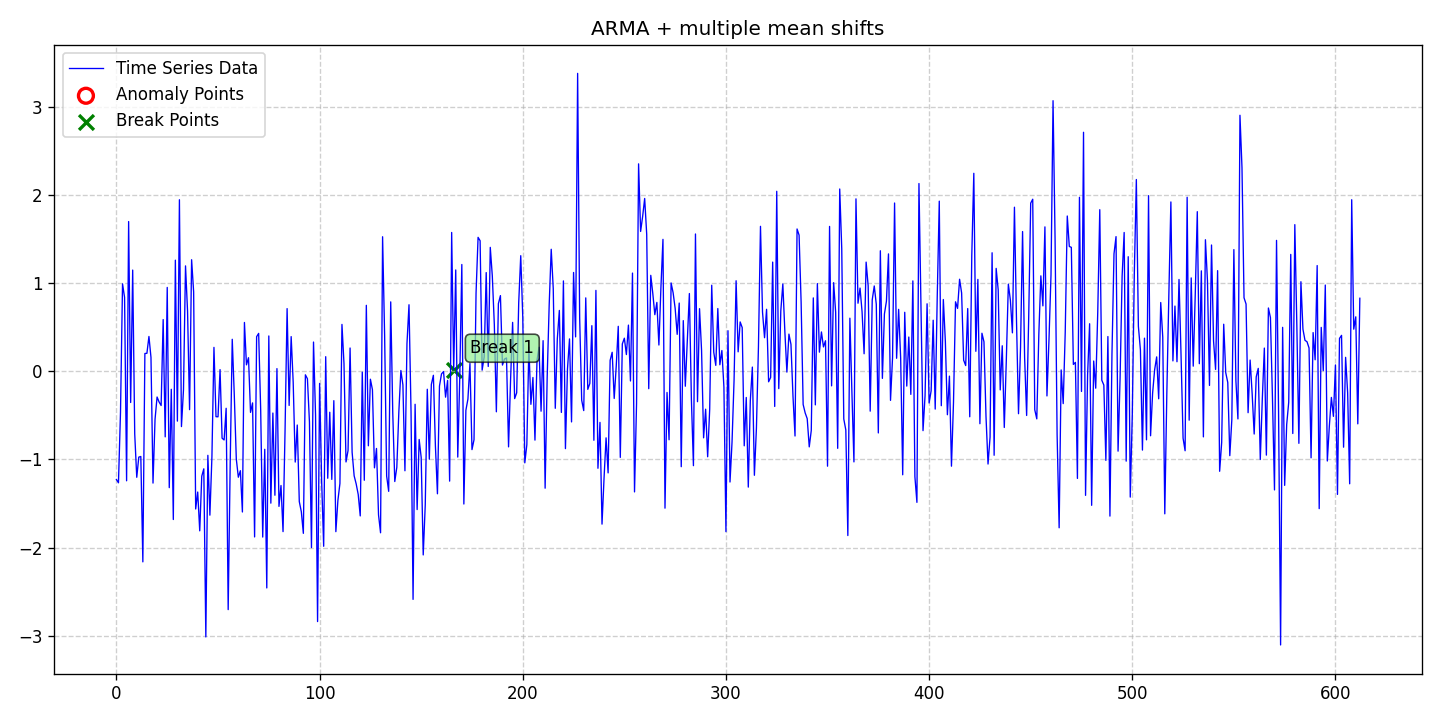

The data file committed next to this chart (first rows):
date, data, stationary, det_lin_up, det_lin_down, det_quad, det_cubic, det_exp, det_damped, stoc_trend, volatility, single_seas, multiple_seas, point_anom_single, point_anom_multi, collect_anom, context_anom, mean_shift, var_shift, trend_shift, point_anom_count, point_anom_location, point_anom_point, collect_anom_count
2020-01-01, -1.228, 0, 0, 0, 0, 0, 0, 0, 0, 0, 0, 0, 0, 0, 0, 0, 1, 0, 0, 0, none, , 0
2020-01-02, -1.265, 0, 0, 0, 0, 0, 0, 0, 0, 0, 0, 0, 0, 0, 0, 0, 1, 0, 0, 0, none, , 0
2020-01-03, -0.4635, 0, 0, 0, 0, 0, 0, 0, 0, 0, 0, 0, 0, 0, 0, 0, 1, 0, 0, 0, none, , 0
2020-01-04, 0.991, 0, 0, 0, 0, 0, 0, 0, 0, 0, 0, 0, 0, 0, 0, 0, 1, 0, 0, 0, none, , 0
2020-01-05, 0.8385, 0, 0, 0, 0, 0, 0, 0, 0, 0, 0, 0, 0, 0, 0, 0, 1, 0, 0, 0, none, , 0
2020-01-06, -1.242, 0, 0, 0, 0, 0, 0, 0, 0, 0, 0, 0, 0, 0, 0, 0, 1, 0, 0, 0, none, , 0
2020-01-07, 1.698, 0, 0, 0, 0, 0, 0, 0, 0, 0, 0, 0, 0, 0, 0, 0, 1, 0, 0, 0, none, , 0
2020-01-08, -0.3542, 0, 0, 0, 0, 0, 0, 0, 0, 0, 0, 0, 0, 0, 0, 0, 1, 0, 0, 0, none, , 0
2020-01-09, 1.147, 0, 0, 0, 0, 0, 0, 0, 0, 0, 0, 0, 0, 0, 0, 0, 1, 0, 0, 0, none, , 0
2020-01-10, -0.7102, 0, 0, 0, 0, 0, 0, 0, 0, 0, 0, 0, 0, 0, 0, 0, 1, 0, 0, 0, none, , 0
2020-01-11, -1.202, 0, 0, 0, 0, 0, 0, 0, 0, 0, 0, 0, 0, 0, 0, 0, 1, 0, 0, 0, none, , 0
2020-01-12, -0.9739, 0, 0, 0, 0, 0, 0, 0, 0, 0, 0, 0, 0, 0, 0, 0, 1, 0, 0, 0, none, , 0
2020-01-13, -0.9664, 0, 0, 0, 0, 0, 0, 0, 0, 0, 0, 0, 0, 0, 0, 0, 1, 0, 0, 0, none, , 0
2020-01-14, -2.161, 0, 0, 0, 0, 0, 0, 0, 0, 0, 0, 0, 0, 0, 0, 0, 1, 0, 0, 0, none, , 0
2020-01-15, 0.2013, 0, 0, 0, 0, 0, 0, 0, 0, 0, 0, 0, 0, 0, 0, 0, 1, 0, 0, 0, none, , 0
2020-01-16, 0.2037, 0, 0, 0, 0, 0, 0, 0, 0, 0, 0, 0, 0, 0, 0, 0, 1, 0, 0, 0, none, , 0
2020-01-17, 0.3944, 0, 0, 0, 0, 0, 0, 0, 0, 0, 0, 0, 0, 0, 0, 0, 1, 0, 0, 0, none, , 0
2020-01-18, 0.1574, 0, 0, 0, 0, 0, 0, 0, 0, 0, 0, 0, 0, 0, 0, 0, 1, 0, 0, 0, none, , 0
2020-01-19, -1.268, 0, 0, 0, 0, 0, 0, 0, 0, 0, 0, 0, 0, 0, 0, 0, 1, 0, 0, 0, none, , 0
2020-01-20, -0.545, 0, 0, 0, 0, 0, 0, 0, 0, 0, 0, 0, 0, 0, 0, 0, 1, 0, 0, 0, none, , 0
2020-01-21, -0.2921, 0, 0, 0, 0, 0, 0, 0, 0, 0, 0, 0, 0, 0, 0, 0, 1, 0, 0, 0, none, , 0
2020-01-22, -0.3487, 0, 0, 0, 0, 0, 0, 0, 0, 0, 0, 0, 0, 0, 0, 0, 1, 0, 0, 0, none, , 0
2020-01-23, -0.3885, 0, 0, 0, 0, 0, 0, 0, 0, 0, 0, 0, 0, 0, 0, 0, 1, 0, 0, 0, none, , 0
2020-01-24, 0.586, 0, 0, 0, 0, 0, 0, 0, 0, 0, 0, 0, 0, 0, 0, 0, 1, 0, 0, 0, none, , 0
2020-01-25, -0.7439, 0, 0, 0, 0, 0, 0, 0, 0, 0, 0, 0, 0, 0, 0, 0, 1, 0, 0, 0, none, , 0
2020-01-26, 0.9506, 0, 0, 0, 0, 0, 0, 0, 0, 0, 0, 0, 0, 0, 0, 0, 1, 0, 0, 0, none, , 0
2020-01-27, -1.32, 0, 0, 0, 0, 0, 0, 0, 0, 0, 0, 0, 0, 0, 0, 0, 1, 0, 0, 0, none, , 0
2020-01-28, -0.2047, 0, 0, 0, 0, 0, 0, 0, 0, 0, 0, 0, 0, 0, 0, 0, 1, 0, 0, 0, none, , 0
2020-01-29, -1.681, 0, 0, 0, 0, 0, 0, 0, 0, 0, 0, 0, 0, 0, 0, 0, 1, 0, 0, 0, none, , 0
2020-01-30, 1.26, 0, 0, 0, 0, 0, 0, 0, 0, 0, 0, 0, 0, 0, 0, 0, 1, 0, 0, 0, none, , 0
2020-01-31, -0.5655, 0, 0, 0, 0, 0, 0, 0, 0, 0, 0, 0, 0, 0, 0, 0, 1, 0, 0, 0, none, , 0
2020-02-01, 1.945, 0, 0, 0, 0, 0, 0, 0, 0, 0, 0, 0, 0, 0, 0, 0, 1, 0, 0, 0, none, , 0
2020-02-02, -0.6273, 0, 0, 0, 0, 0, 0, 0, 0, 0, 0, 0, 0, 0, 0, 0, 1, 0, 0, 0, none, , 0
2020-02-03, -0.2113, 0, 0, 0, 0, 0, 0, 0, 0, 0, 0, 0, 0, 0, 0, 0, 1, 0, 0, 0, none, , 0
2020-02-04, 1.195, 0, 0, 0, 0, 0, 0, 0, 0, 0, 0, 0, 0, 0, 0, 0, 1, 0, 0, 0, none, , 0
2020-02-05, 0.6835, 0, 0, 0, 0, 0, 0, 0, 0, 0, 0, 0, 0, 0, 0, 0, 1, 0, 0, 0, none, , 0
2020-02-06, -0.4353, 0, 0, 0, 0, 0, 0, 0, 0, 0, 0, 0, 0, 0, 0, 0, 1, 0, 0, 0, none, , 0
2020-02-07, 1.265, 0, 0, 0, 0, 0, 0, 0, 0, 0, 0, 0, 0, 0, 0, 0, 1, 0, 0, 0, none, , 0
2020-02-08, 0.8999, 0, 0, 0, 0, 0, 0, 0, 0, 0, 0, 0, 0, 0, 0, 0, 1, 0, 0, 0, none, , 0
2020-02-09, -1.562, 0, 0, 0, 0, 0, 0, 0, 0, 0, 0, 0, 0, 0, 0, 0, 1, 0, 0, 0, none, , 0
2020-02-10, -1.37, 0, 0, 0, 0, 0, 0, 0, 0, 0, 0, 0, 0, 0, 0, 0, 1, 0, 0, 0, none, , 0
2020-02-11, -1.81, 0, 0, 0, 0, 0, 0, 0, 0, 0, 0, 0, 0, 0, 0, 0, 1, 0, 0, 0, none, , 0
2020-02-12, -1.19, 0, 0, 0, 0, 0, 0, 0, 0, 0, 0, 0, 0, 0, 0, 0, 1, 0, 0, 0, none, , 0
2020-02-13, -1.106, 0, 0, 0, 0, 0, 0, 0, 0, 0, 0, 0, 0, 0, 0, 0, 1, 0, 0, 0, none, , 0
2020-02-14, -3.012, 0, 0, 0, 0, 0, 0, 0, 0, 0, 0, 0, 0, 0, 0, 0, 1, 0, 0, 0, none, , 0
2020-02-15, -0.9534, 0, 0, 0, 0, 0, 0, 0, 0, 0, 0, 0, 0, 0, 0, 0, 1, 0, 0, 0, none, , 0
2020-02-16, -1.632, 0, 0, 0, 0, 0, 0, 0, 0, 0, 0, 0, 0, 0, 0, 0, 1, 0, 0, 0, none, , 0
2020-02-17, -0.9676, 0, 0, 0, 0, 0, 0, 0, 0, 0, 0, 0, 0, 0, 0, 0, 1, 0, 0, 0, none, , 0
2020-02-18, 0.2707, 0, 0, 0, 0, 0, 0, 0, 0, 0, 0, 0, 0, 0, 0, 0, 1, 0, 0, 0, none, , 0
2020-02-19, -0.5152, 0, 0, 0, 0, 0, 0, 0, 0, 0, 0, 0, 0, 0, 0, 0, 1, 0, 0, 0, none, , 0
2020-02-20, -0.5165, 0, 0, 0, 0, 0, 0, 0, 0, 0, 0, 0, 0, 0, 0, 0, 1, 0, 0, 0, none, , 0
2020-02-21, 0.01864, 0, 0, 0, 0, 0, 0, 0, 0, 0, 0, 0, 0, 0, 0, 0, 1, 0, 0, 0, none, , 0
2020-02-22, -0.7588, 0, 0, 0, 0, 0, 0, 0, 0, 0, 0, 0, 0, 0, 0, 0, 1, 0, 0, 0, none, , 0
2020-02-23, -0.7791, 0, 0, 0, 0, 0, 0, 0, 0, 0, 0, 0, 0, 0, 0, 0, 1, 0, 0, 0, none, , 0
2020-02-24, -0.4199, 0, 0, 0, 0, 0, 0, 0, 0, 0, 0, 0, 0, 0, 0, 0, 1, 0, 0, 0, none, , 0
2020-02-25, -2.703, 0, 0, 0, 0, 0, 0, 0, 0, 0, 0, 0, 0, 0, 0, 0, 1, 0, 0, 0, none, , 0
2020-02-26, -1.035, 0, 0, 0, 0, 0, 0, 0, 0, 0, 0, 0, 0, 0, 0, 0, 1, 0, 0, 0, none, , 0
2020-02-27, 0.3624, 0, 0, 0, 0, 0, 0, 0, 0, 0, 0, 0, 0, 0, 0, 0, 1, 0, 0, 0, none, , 0
2020-02-28, -0.2665, 0, 0, 0, 0, 0, 0, 0, 0, 0, 0, 0, 0, 0, 0, 0, 1, 0, 0, 0, none, , 0
2020-02-29, -0.9956, 0, 0, 0, 0, 0, 0, 0, 0, 0, 0, 0, 0, 0, 0, 0, 1, 0, 0, 0, none, , 0
... 553 more rows
